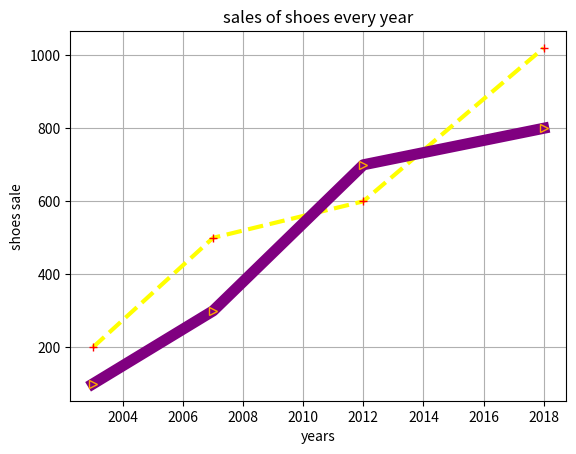

Python code for this plot:
import matplotlib.pyplot as pl
x=[2003,2007,2012,2018]
y=[200,500,600,1020]
z=[100,300,700,800]
pl.plot(x,y,'yellow',linestyle='dashed',marker='+',markeredgecolor='red',linewidth=3)
pl.plot(x,z,'purple',linestyle='solid',marker='>',markeredgecolor='orange',linewidth=8)
pl.xlabel('years')
pl.ylabel('shoes sale')
pl.title('sales of shoes every year')
pl.grid(True)
pl.show()